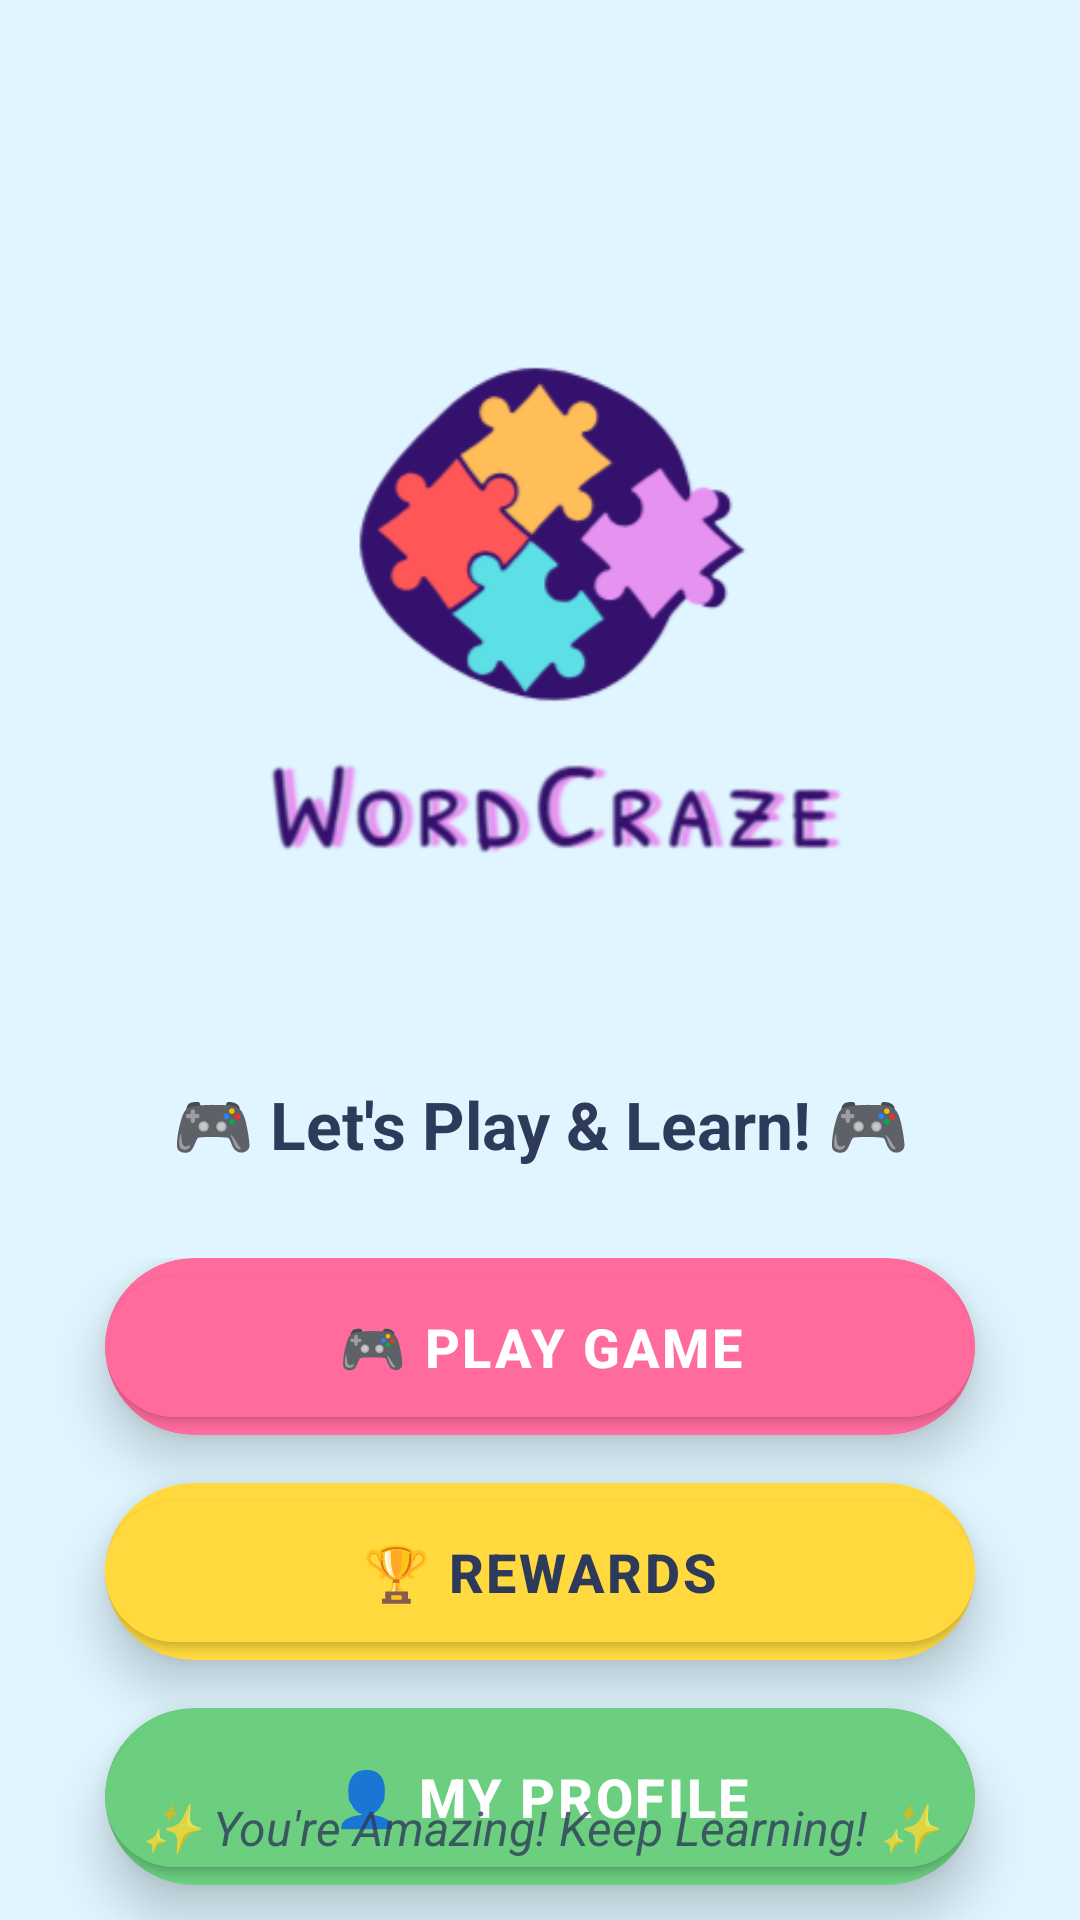

The Android layout XML behind this screen, and the referenced resources:
<!-- AndroidManifest.xml: application theme Theme.WordCraze -->
<!-- res/layout/activity_dashboard.xml -->
<?xml version="1.0" encoding="utf-8"?>
<androidx.constraintlayout.widget.ConstraintLayout
    xmlns:android="http://schemas.android.com/apk/res/android"
    xmlns:app="http://schemas.android.com/apk/res-auto"
    android:layout_width="match_parent"
    android:layout_height="match_parent"
    android:background="#E0F5FF"
    android:paddingTop="20dp"
    android:clipToPadding="false">


    <ImageButton
        android:id="@+id/settingsButton"
        android:layout_width="48dp"
        android:layout_height="48dp"
        android:layout_marginTop="8dp"
        android:layout_marginEnd="15dp"
        android:background="@android:color/transparent"
        android:padding="8dp"
        android:scaleType="fitCenter"
        android:contentDescription="Settings"
        android:src="@drawable/icons8_settings"
        app:tint="#2E3A59"
        app:layout_constraintTop_toTopOf="parent"
        app:layout_constraintEnd_toEndOf="parent" />

    <ImageView
        android:id="@+id/dashboardLogo"
        android:layout_width="290dp"
        android:layout_height="290dp"
        android:src="@drawable/logo"
        android:contentDescription="@string/app_name"
        android:scaleType="fitCenter"
        android:background="@android:color/transparent"
        app:layout_constraintTop_toTopOf="parent"
        app:layout_constraintStart_toStartOf="parent"
        app:layout_constraintEnd_toEndOf="parent"
        android:layout_marginTop="40dp"/>

    <TextView
        android:id="@+id/welcomeText"
        android:layout_width="wrap_content"
        android:layout_height="wrap_content"
        android:text="🎮 Let's Play &amp; Learn! 🎮"
        android:textSize="22sp"
        android:textColor="#2E3A59"
        android:textStyle="bold"
        app:layout_constraintTop_toBottomOf="@id/dashboardLogo"
        app:layout_constraintStart_toStartOf="parent"
        app:layout_constraintEnd_toEndOf="parent"
        android:layout_marginTop="10dp"/>

    <LinearLayout
        android:id="@+id/buttonContainer"
        android:layout_width="0dp"
        android:layout_height="wrap_content"
        android:orientation="vertical"
        android:gravity="center"
        android:padding="0dp"
        app:layout_constraintTop_toBottomOf="@id/welcomeText"
        app:layout_constraintStart_toStartOf="parent"
        app:layout_constraintEnd_toEndOf="parent"
        android:layout_marginTop="30dp">

        
        <androidx.cardview.widget.CardView
            android:layout_width="290dp"
            android:layout_height="59dp"
            app:cardCornerRadius="30dp"
            app:cardElevation="10dp"
            app:cardBackgroundColor="#FF6B9D"
            android:layout_marginBottom="16dp">

            <com.google.android.material.button.MaterialButton
                android:id="@+id/playButton"
                android:layout_width="match_parent"
                android:layout_height="match_parent"
                android:foreground="?attr/selectableItemBackgroundBorderless"
                android:text="🎮 PLAY GAME"
                android:textColor="@android:color/white"
                android:textSize="18sp"
                android:textStyle="bold"
                android:backgroundTint="#FF6B9D"
                app:cornerRadius="30dp"
                app:strokeWidth="0dp"
                android:letterSpacing="0.05"/>
        </androidx.cardview.widget.CardView>

        
        <androidx.cardview.widget.CardView
            android:layout_width="290dp"
            android:layout_height="59dp"
            app:cardCornerRadius="30dp"
            app:cardElevation="10dp"
            app:cardBackgroundColor="#FFD93D"
            android:layout_marginBottom="16dp">

            <com.google.android.material.button.MaterialButton
                android:id="@+id/rewardsButton"
                android:layout_width="match_parent"
                android:layout_height="match_parent"
                android:foreground="?attr/selectableItemBackgroundBorderless"
                android:text="🏆 REWARDS"
                android:textColor="#2E3A59"
                android:textSize="18sp"
                android:textStyle="bold"
                android:backgroundTint="#FFD93D"
                app:cornerRadius="30dp"
                app:strokeWidth="0dp"
                android:letterSpacing="0.05"/>
        </androidx.cardview.widget.CardView>

        
        <androidx.cardview.widget.CardView
            android:layout_width="290dp"
            android:layout_height="59dp"
            app:cardCornerRadius="30dp"
            app:cardElevation="10dp"
            app:cardBackgroundColor="#6BCF7F">

            <com.google.android.material.button.MaterialButton
                android:id="@+id/profileButton"
                android:layout_width="match_parent"
                android:layout_height="match_parent"
                android:foreground="?attr/selectableItemBackgroundBorderless"
                android:text="👤 MY PROFILE"
                android:textColor="@android:color/white"
                android:textSize="18sp"
                android:textStyle="bold"
                android:backgroundTint="#6BCF7F"
                app:cornerRadius="30dp"
                app:strokeWidth="0dp"
                android:letterSpacing="0.05"/>
        </androidx.cardview.widget.CardView>
        
        <androidx.cardview.widget.CardView
            android:layout_width="290dp"
            android:layout_height="59dp"
            app:cardCornerRadius="30dp"
            app:cardElevation="10dp"
            app:cardBackgroundColor="#9C88FF"
            android:layout_marginBottom="16dp"
            android:layout_marginTop="15dp">

            <com.google.android.material.button.MaterialButton
                android:id="@+id/ourTeamButton"
                android:layout_width="match_parent"
                android:layout_height="match_parent"
                android:foreground="?attr/selectableItemBackgroundBorderless"
                android:text="👥 OUR TEAM"
                android:textColor="@android:color/black"
                android:textSize="18sp"
                android:textStyle="bold"
                android:backgroundTint="#9C88FF"
                app:cornerRadius="30dp"
                app:strokeWidth="0dp"
                android:letterSpacing="0.05"/>
        </androidx.cardview.widget.CardView>
    </LinearLayout>

    
    <LinearLayout
        android:id="@+id/footerContainer"
        android:layout_width="wrap_content"
        android:layout_height="wrap_content"
        android:orientation="horizontal"
        android:gravity="center"
        app:layout_constraintBottom_toBottomOf="parent"
        app:layout_constraintStart_toStartOf="parent"
        app:layout_constraintEnd_toEndOf="parent"
        android:layout_marginBottom="20dp">

        <TextView
            android:layout_width="wrap_content"
            android:layout_height="wrap_content"
            android:text="✨ You're Amazing! Keep Learning! ✨"
            android:textColor="#2E3A59"
            android:textSize="16sp"
            android:textStyle="italic"
            android:alpha="0.8"/>
    </LinearLayout>

</androidx.constraintlayout.widget.ConstraintLayout>
<!-- resources referenced by this layout -->
<resources>
  <!-- drawable logo: png bitmap (drawable, 30131 bytes) -->
  <string name="app_name">Word Craze</string>
  <style name="Theme.WordCraze" parent="Base.Theme.WordCraze" />
  <style name="Base.Theme.WordCraze" parent="Theme.MaterialComponents.DayNight.NoActionBar">
          
          <item name="colorPrimary">@color/purple_700</item>
          <item name="colorPrimaryVariant">@color/purple_200</item>
  
          
          <item name="android:statusBarColor">@color/purple_700</item>
          <item name="android:navigationBarColor">@color/purple_700</item>
  
          
          <item name="android:windowLightStatusBar">false</item>
  
          
  
          
          <item name="android:colorBackground">@color/white</item>
      </style>
  <color name="purple_700">#3700B3</color>
  <color name="purple_200">#BB86FC</color>
  <color name="white">#FFFFFFFF</color>
</resources>
